7-way image classification set "Positions" from GitHub (MarvinIG/handball-player-actions); label vocabulary: LA eckenaussen, LA seitenaussen, RL fernwurf, RM durchbruch abgedrängt, RM fernwurf, RR fernwurf, direkter freiwurf.

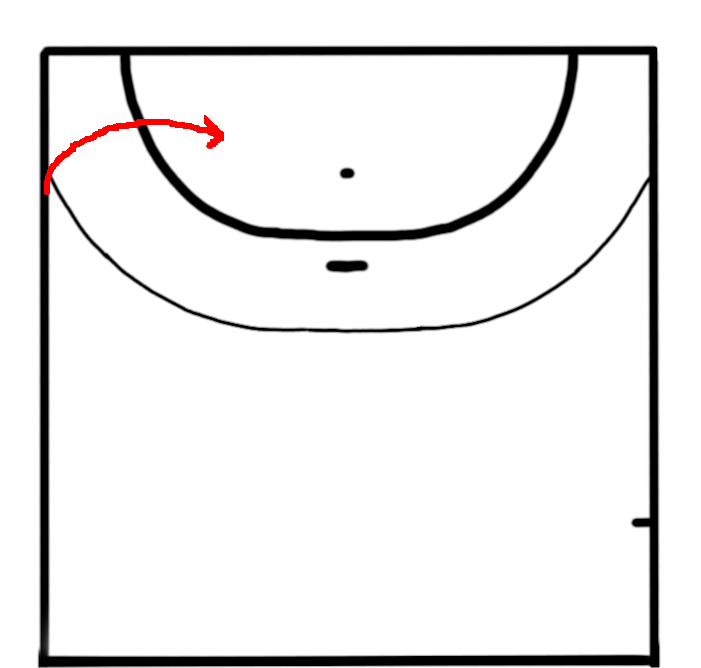
Label: LA seitenaussen

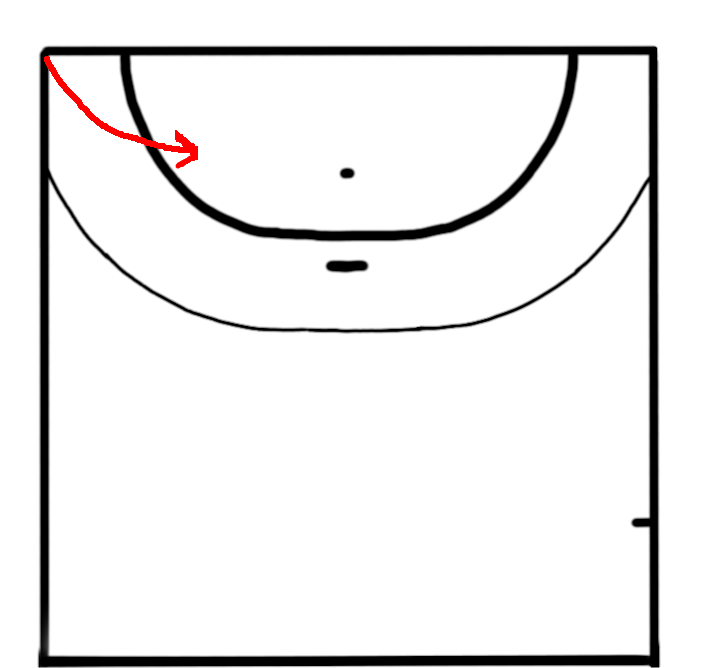
Label: LA eckenaussen

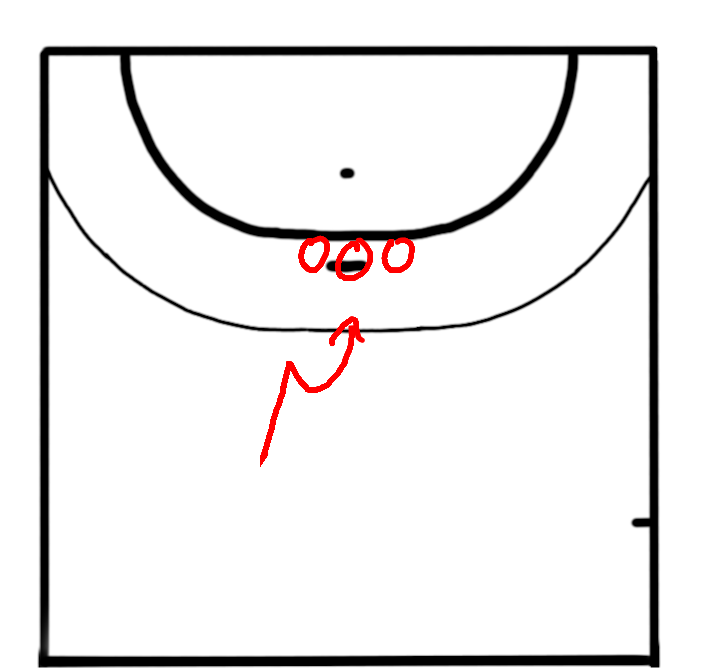
Label: RM fernwurf

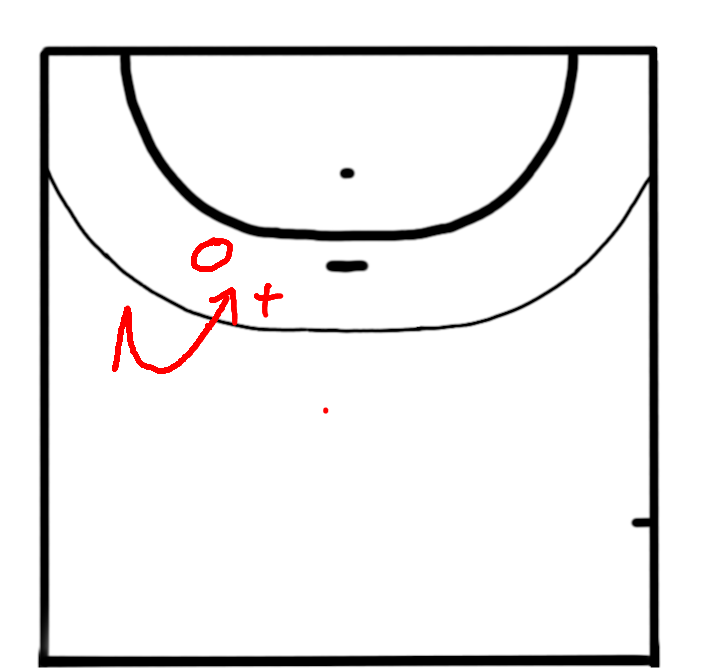
Label: RL fernwurf

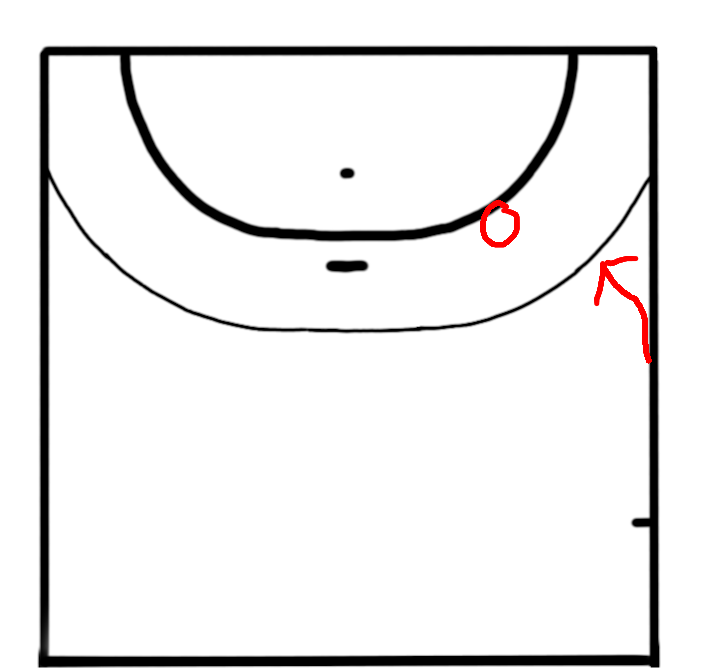
Label: RR fernwurf

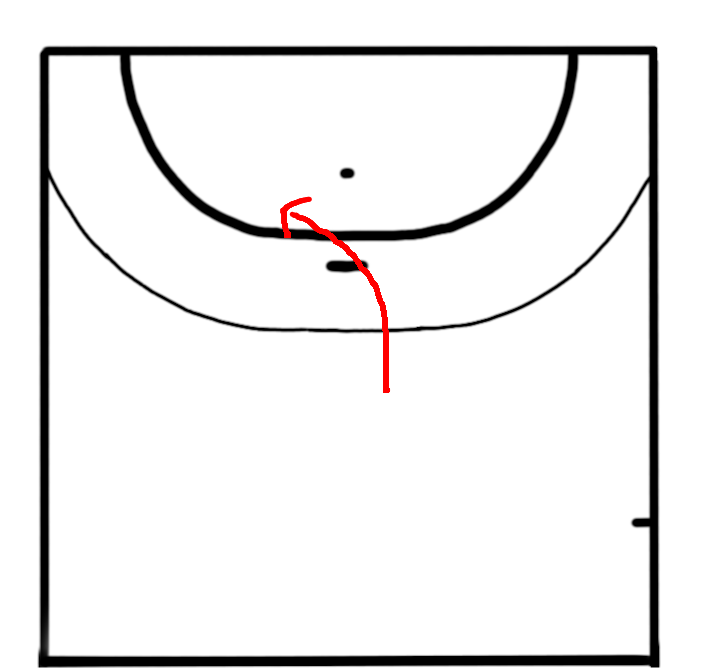
Label: RM durchbruch abgedrängt
